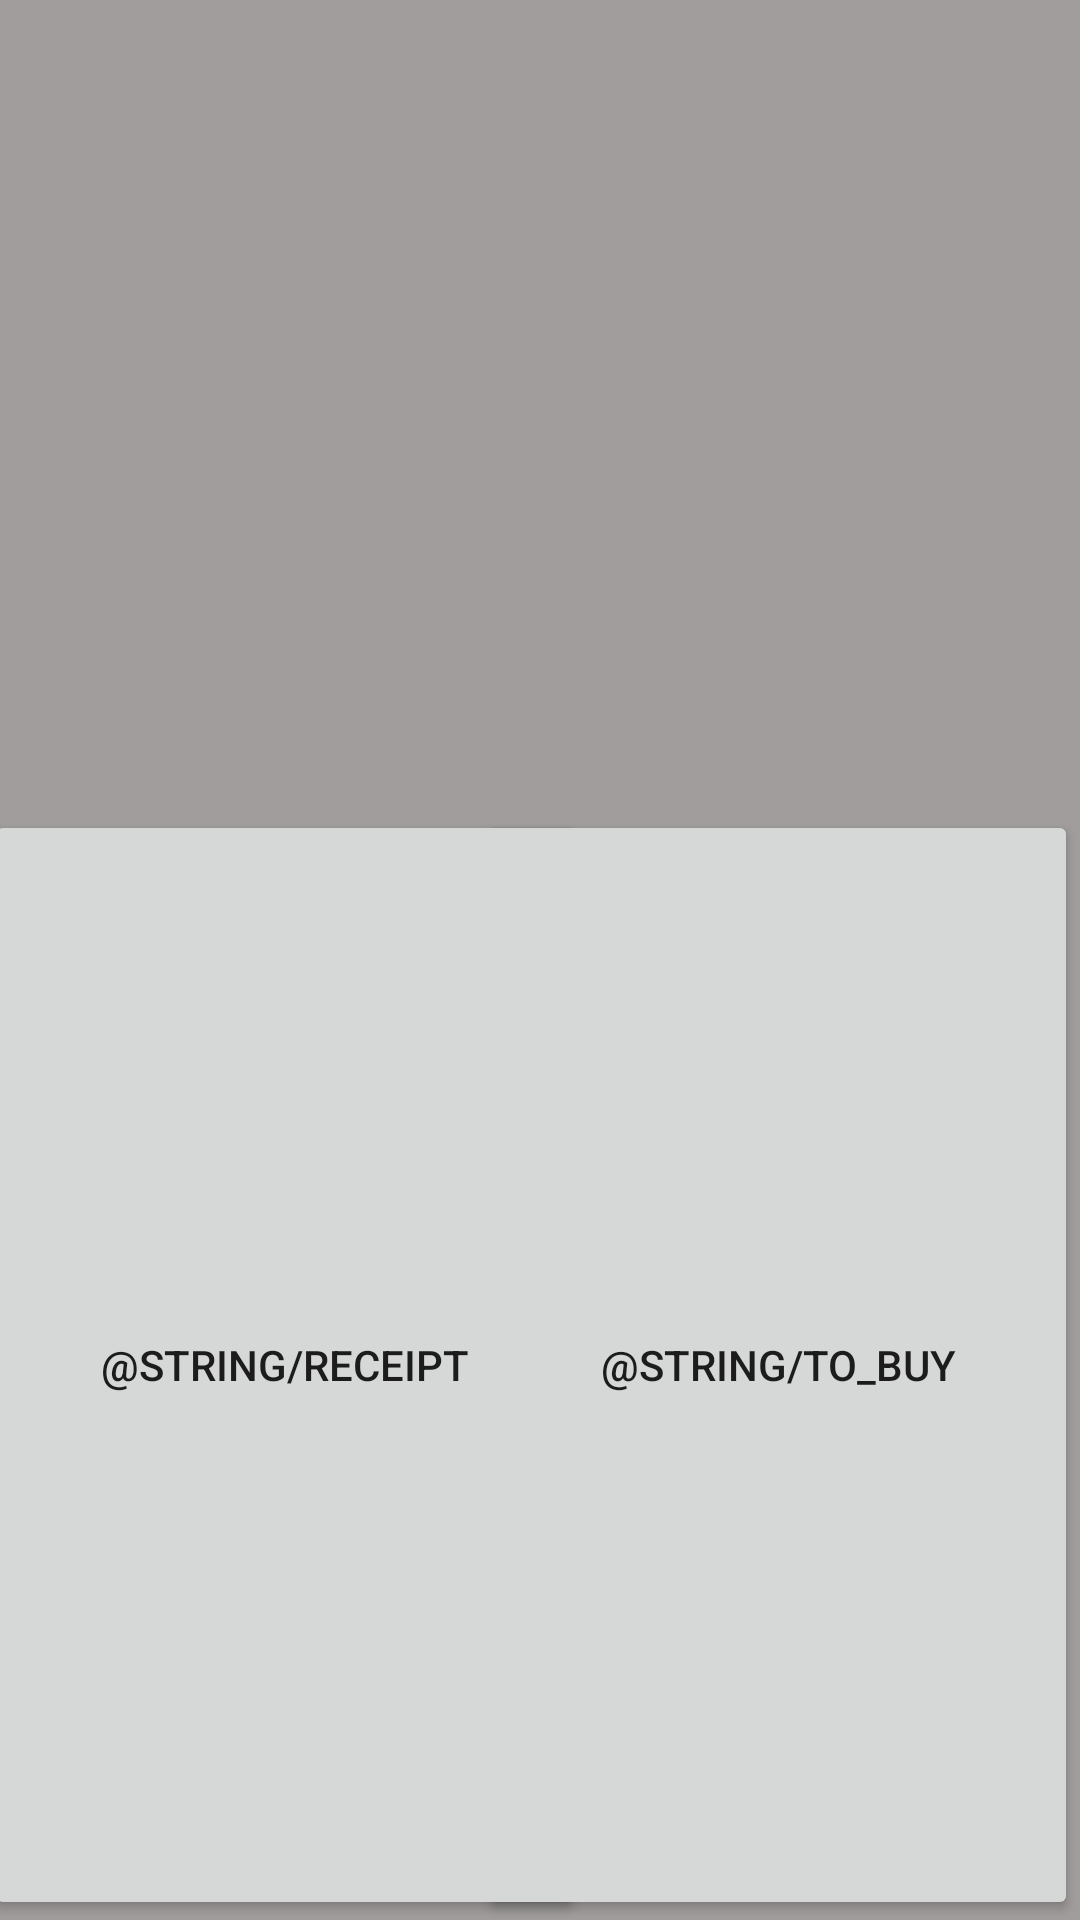

The Android layout XML behind this screen, and the referenced resources:
<!-- AndroidManifest.xml: application theme Theme.Cookbook -->
<!-- res/layout/activity_main.xml -->
<?xml version="1.0" encoding="utf-8"?>
<androidx.constraintlayout.widget.ConstraintLayout xmlns:android="http://schemas.android.com/apk/res/android"
    xmlns:app="http://schemas.android.com/apk/res-auto"
    xmlns:tools="http://schemas.android.com/tools"
    android:layout_width="match_parent"
    android:layout_height="match_parent"
    android:background="@color/bg_color"
    tools:context=".MainActivity">

    <Button
        android:id="@+id/shopListButton"
        android:layout_width="200dp"
        android:layout_height="370dp"
        android:text="@string/to_buy"
        app:layout_constraintBottom_toBottomOf="parent"
        app:layout_constraintEnd_toEndOf="parent"
        app:layout_constraintHorizontal_bias="0.995"
        app:layout_constraintStart_toStartOf="parent" />

    <Button
        android:id="@+id/receiptButton"
        android:layout_width="200dp"
        android:layout_height="370dp"
        android:layout_marginEnd="68dp"
        android:height="577dp"
        android:text="@string/Receipt"
        app:layout_constraintBottom_toBottomOf="parent"
        app:layout_constraintEnd_toStartOf="@+id/shopListButton"
        app:layout_constraintHorizontal_bias="0.051"
        app:layout_constraintStart_toStartOf="parent"
        app:layout_constraintTop_toTopOf="parent"
        app:layout_constraintVertical_bias="1.0" />

    <LinearLayout
        android:id="@+id/find"
        android:layout_width="409dp"
        android:layout_height="287dp"
        android:orientation="vertical"
        app:layout_constraintBottom_toTopOf="@+id/receiptButton"
        app:layout_constraintEnd_toEndOf="parent"
        app:layout_constraintStart_toStartOf="parent"
        app:layout_constraintTop_toTopOf="parent"></LinearLayout>

</androidx.constraintlayout.widget.ConstraintLayout>
<!-- resources referenced by this layout -->
<resources>
  <color name="bg_color">#a19d9d</color>
  <style name="Theme.Cookbook" parent="Theme.MaterialComponents.DayNight.NoActionBar">
          
          <item name="colorPrimary">@color/purple_500</item>
          <item name="colorPrimaryVariant">@color/purple_700</item>
          <item name="colorOnPrimary">@color/white</item>
          
          <item name="colorSecondary">@color/teal_200</item>
          <item name="colorSecondaryVariant">@color/teal_700</item>
          <item name="colorOnSecondary">@color/black</item>
          
          <item name="android:statusBarColor">?attr/colorPrimaryVariant</item>
          
      </style>
  <color name="purple_500">#FF6200EE</color>
  <color name="purple_700">#FF000000</color>
  <color name="white">#FFFFFFFF</color>
  <color name="teal_200">#FF03DAC5</color>
  <color name="teal_700">#FF018786</color>
  <color name="black">#FF000000</color>
</resources>
